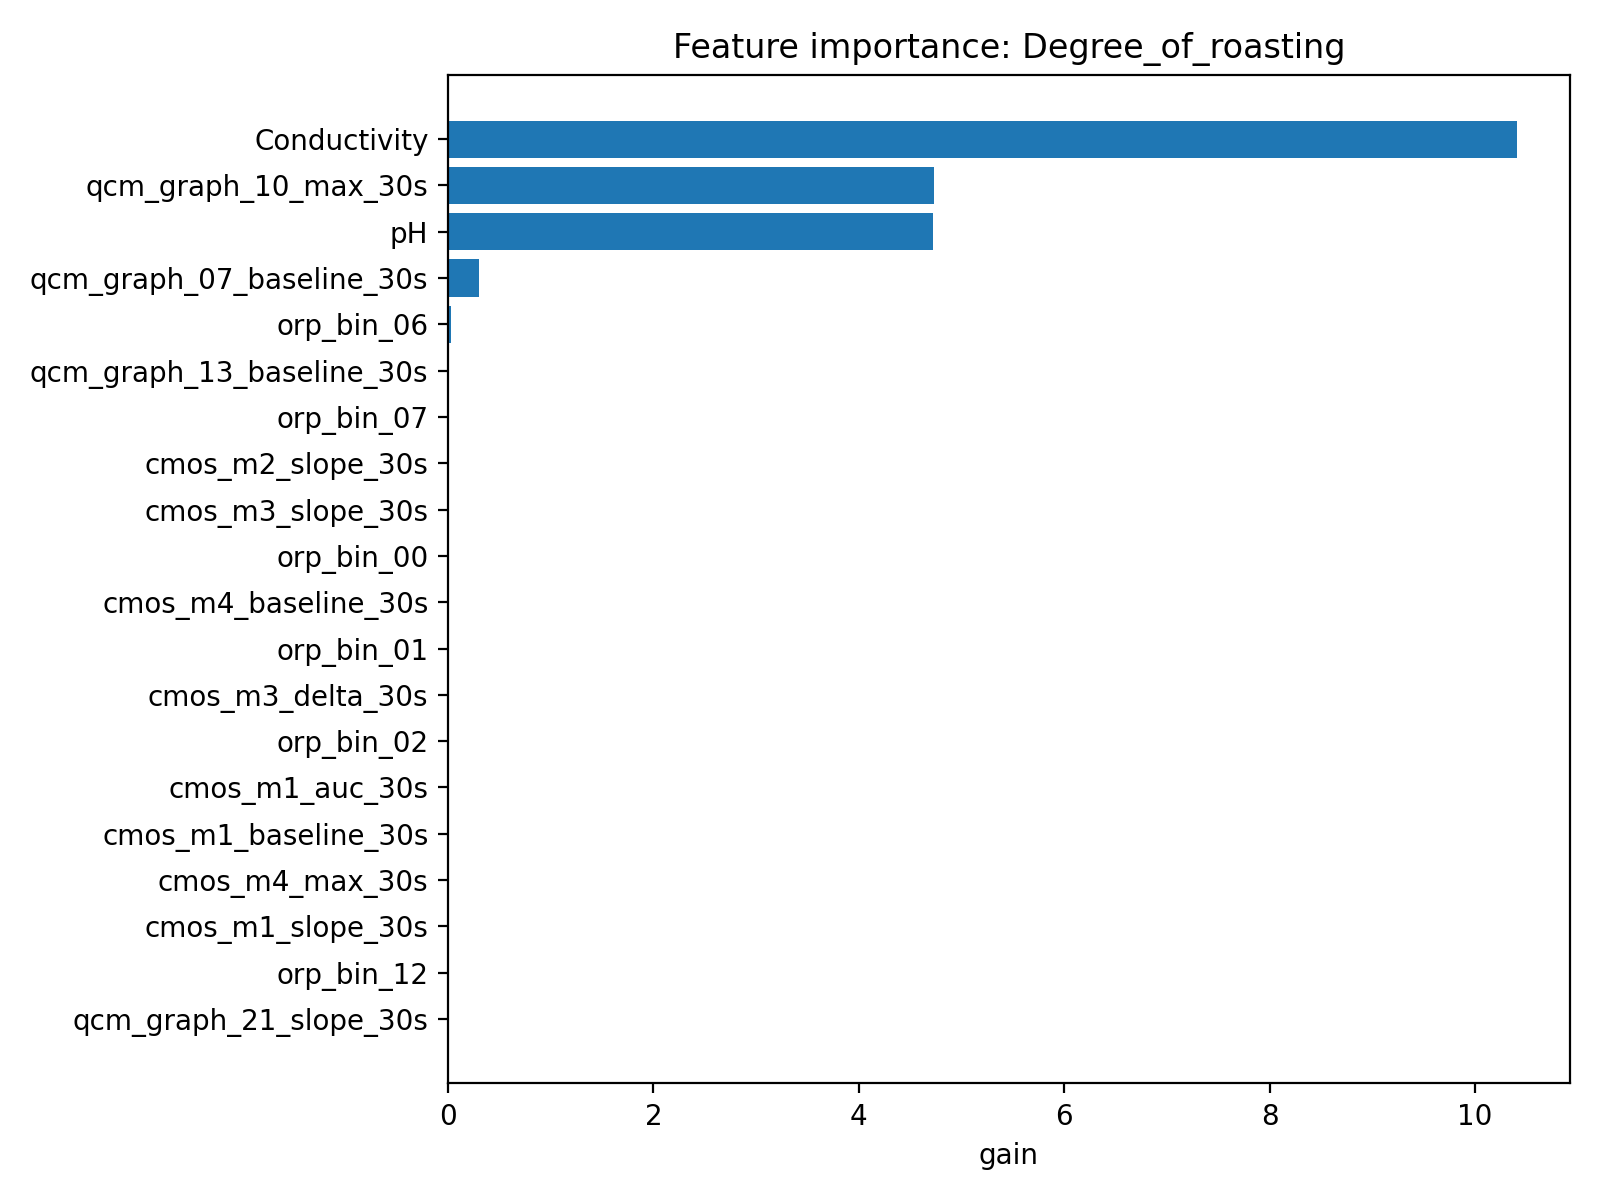

Data behind this chart, as committed beside it:
feature, importance
Conductivity, 10.4
qcm_graph_10_max_30s, 4.729
pH, 4.726
qcm_graph_07_baseline_30s, 0.3064
orp_bin_06, 0.03397
qcm_graph_13_baseline_30s, 9.51686021745166e-11
orp_bin_07, 2.6774864753645653e-13
cmos_m2_slope_30s, 5.95047337993641e-16
cmos_m3_slope_30s, 9.045154281565077e-17
orp_bin_00, 6.113550831194389e-17
cmos_m4_baseline_30s, 3.3942778637399e-17
orp_bin_01, 5.42101848800508e-19
cmos_m3_delta_30s, 5.421010540178025e-20
orp_bin_02, 2.768908774808325e-28
cmos_m1_auc_30s, 1.7370720710231088e-28
cmos_m1_baseline_30s, 1.4199499679401943e-29
cmos_m4_max_30s, 5.679799871760777e-30
cmos_m1_slope_30s, 3.095868031694878e-30
orp_bin_12, 4.816217086851624e-34
qcm_graph_21_slope_30s, 7.523159809523063e-37
orp_bin_14, 2.3509901029430393e-38
qcm_graph_04_max_30s, 0.0
qcm_graph_14_max_30s, 0.0
qcm_graph_03_auc_30s, 0.0
qcm_graph_09_slope_30s, 0.0
qcm_graph_15_max_30s, 0.0
qcm_graph_12_delta_30s, 0.0
qcm_graph_14_auc_30s, 0.0
qcm_graph_13_delta_30s, 0.0
qcm_graph_16_max_30s, 0.0
qcm_graph_21_auc_30s, 0.0
qcm_graph_10_auc_30s, 0.0
qcm_graph_20_baseline_30s, 0.0
qcm_graph_16_delta_30s, 0.0
qcm_graph_12_slope_30s, 0.0
qcm_graph_08_slope_30s, 0.0
qcm_graph_09_delta_30s, 0.0
qcm_graph_10_slope_30s, 0.0
qcm_graph_16_auc_30s, 0.0
qcm_graph_04_auc_30s, 0.0
qcm_graph_14_delta_30s, 0.0
qcm_graph_03_delta_30s, 0.0
qcm_graph_07_delta_30s, 0.0
qcm_graph_08_baseline_30s, 0.0
qcm_graph_05_baseline_30s, 0.0
qcm_graph_11_delta_30s, 0.0
qcm_graph_05_max_30s, 0.0
qcm_graph_01_slope_30s, 0.0
qcm_graph_10_delta_30s, 0.0
Brix_1, 0.0
qcm_graph_21_max_30s, 0.0
qcm_graph_09_baseline_30s, 0.0
group_id, 0.0
qcm_graph_13_slope_30s, 0.0
qcm_graph_11_baseline_30s, 0.0
qcm_graph_05_delta_30s, 0.0
qcm_graph_16_slope_30s, 0.0
qcm_graph_15_baseline_30s, 0.0
qcm_graph_07_max_30s, 0.0
qcm_graph_08_auc_30s, 0.0
... 82 more rows
